5-way image classification set "parts" from GitHub (rahualrai/parts_classification); label vocabulary: connector, gear, plate, shaft, spring.

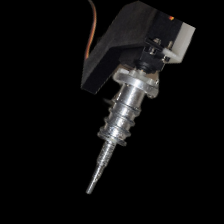
Label: spring

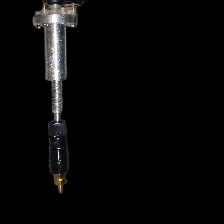
Label: connector

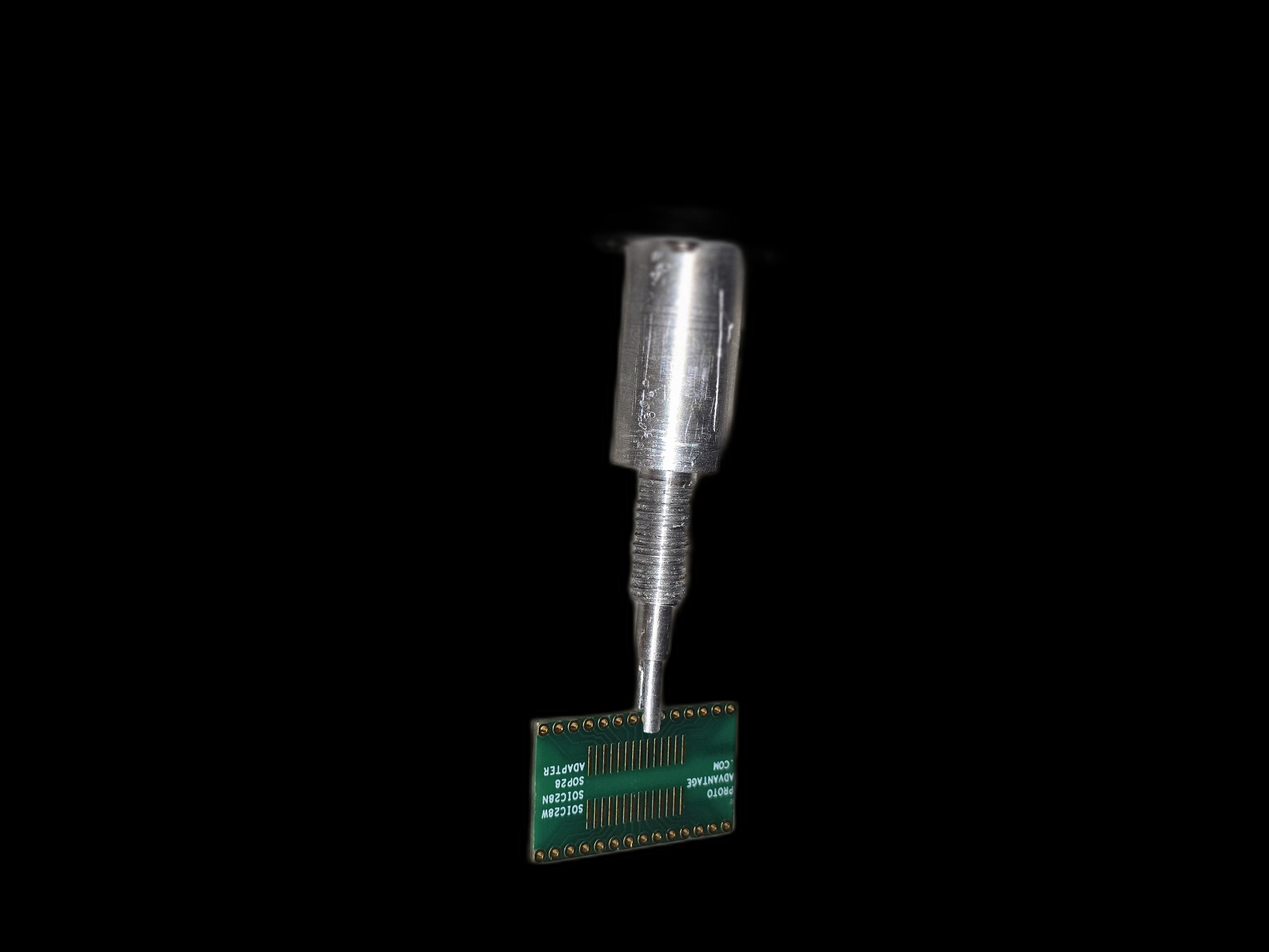
Label: plate

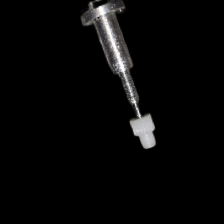
Label: gear

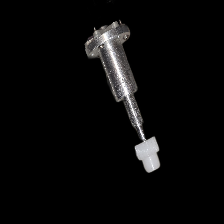
Label: gear

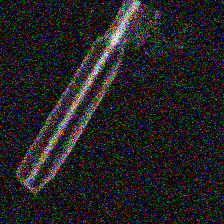
Label: shaft
